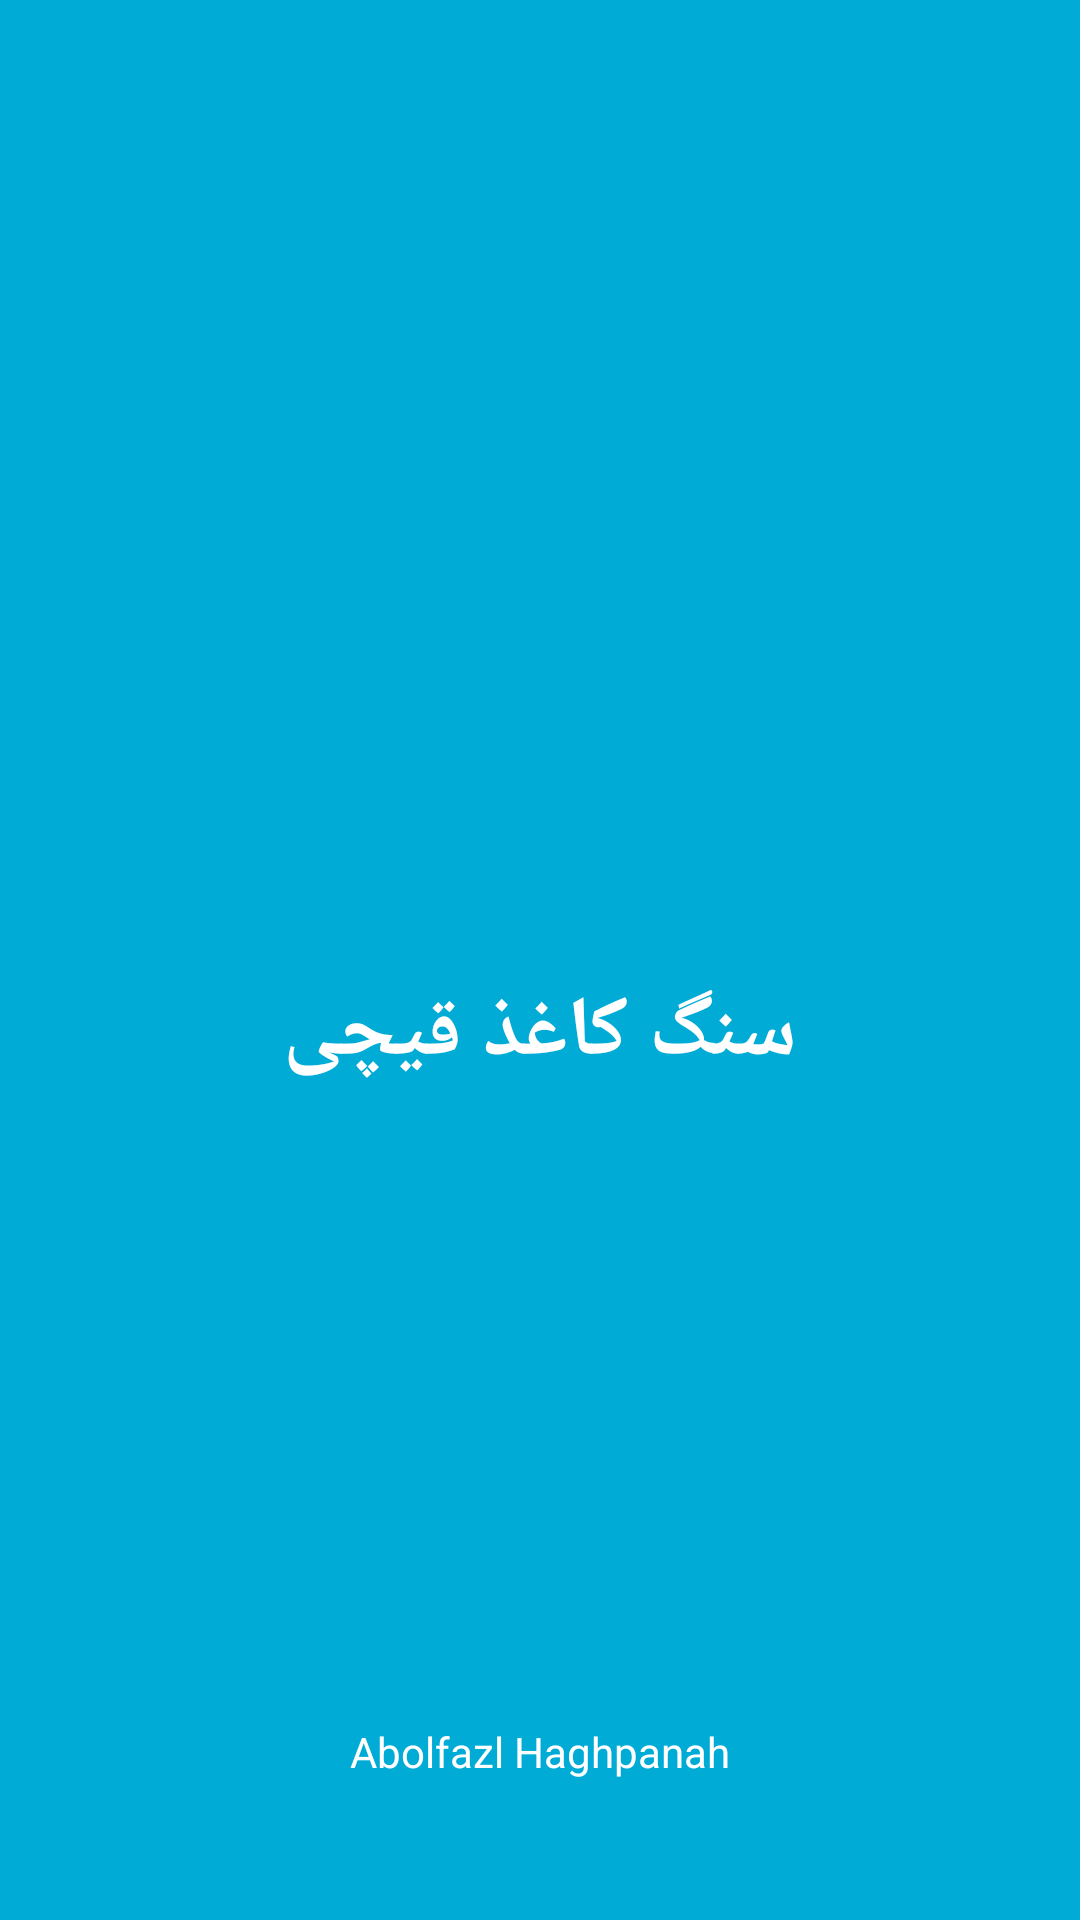

Write the Android layout XML for this screen, with the resource values it uses.
<!-- AndroidManifest.xml: application theme Theme.RockPapreScissors -->
<!-- res/layout/activity_main.xml -->
<?xml version="1.0" encoding="utf-8"?>
<androidx.constraintlayout.widget.ConstraintLayout xmlns:android="http://schemas.android.com/apk/res/android"
    xmlns:app="http://schemas.android.com/apk/res-auto"
    xmlns:tools="http://schemas.android.com/tools"
    android:layout_width="match_parent"
    android:layout_height="match_parent"
    tools:context=".MainActivity"
    android:background="@color/teal_700">

    <ImageView
        android:id="@+id/imgGameIcon"
        android:layout_width="100dp"
        android:layout_height="100dp"
        app:layout_constraintStart_toStartOf="parent"
        app:layout_constraintEnd_toEndOf="parent"
        app:layout_constraintTop_toTopOf="parent"
        app:layout_constraintBottom_toTopOf="@+id/txtAppName"
        android:src="@drawable/rock_paper_scissors"
        />


    <TextView
        android:id="@+id/txtAppName"
        android:layout_width="wrap_content"
        android:layout_height="40dp"
        android:text="سنگ کاغذ قیچی"
        android:textAlignment="center"
        android:textSize="28dp"
        android:textColor="@color/white"
        android:textStyle="bold"
        app:layout_constraintBottom_toTopOf="@+id/btnStartGame"
        app:layout_constraintEnd_toEndOf="parent"
        app:layout_constraintTop_toBottomOf="@id/imgGameIcon"
        app:layout_constraintStart_toStartOf="parent"
        />

    <Button
        android:id="@+id/btnStartGame"
        android:layout_width="wrap_content"
        android:layout_height="50dp"
        android:text="شروع"
        android:textStyle="bold"
        android:textColor="@color/teal_700"
        app:layout_constraintBottom_toBottomOf="parent"
        app:layout_constraintEnd_toEndOf="parent"
        app:layout_constraintStart_toStartOf="parent"
        app:layout_constraintTop_toBottomOf="@+id/txtAppName"
        android:background="@drawable/background_start_botton"/>

    <TextView
        android:layout_width="wrap_content"
        android:layout_height="wrap_content"
        app:layout_constraintTop_toBottomOf="@id/btnStartGame"
        app:layout_constraintStart_toStartOf="parent"
        app:layout_constraintEnd_toEndOf="parent"
        app:layout_constraintBottom_toBottomOf="parent"
        android:text="Abolfazl Haghpanah"
        android:textColor="@color/white"
        android:textAlignment="center"
        />
</androidx.constraintlayout.widget.ConstraintLayout>
<!-- resources referenced by this layout -->
<resources>
  <color name="teal_700">#00ABD6</color>
  <color name="white">#FFFFFFFF</color>
  <style name="Theme.RockPapreScissors" parent="Theme.MaterialComponents.DayNight.NoActionBar">
          
          <item name="colorPrimary">@color/white</item>
          <item name="colorPrimaryVariant">@color/teal_700</item>
          <item name="colorOnPrimary">@color/white</item>
          
          <item name="colorSecondary">@color/teal_200</item>
          <item name="colorSecondaryVariant">@color/teal_700</item>
          <item name="colorOnSecondary">@color/black</item>
          
          <item name="android:statusBarColor" tools:targetApi="l">?attr/colorPrimaryVariant</item>
          
      </style>
  <color name="teal_200">#FF03DAC5</color>
  <color name="black">#FF000000</color>
</resources>
